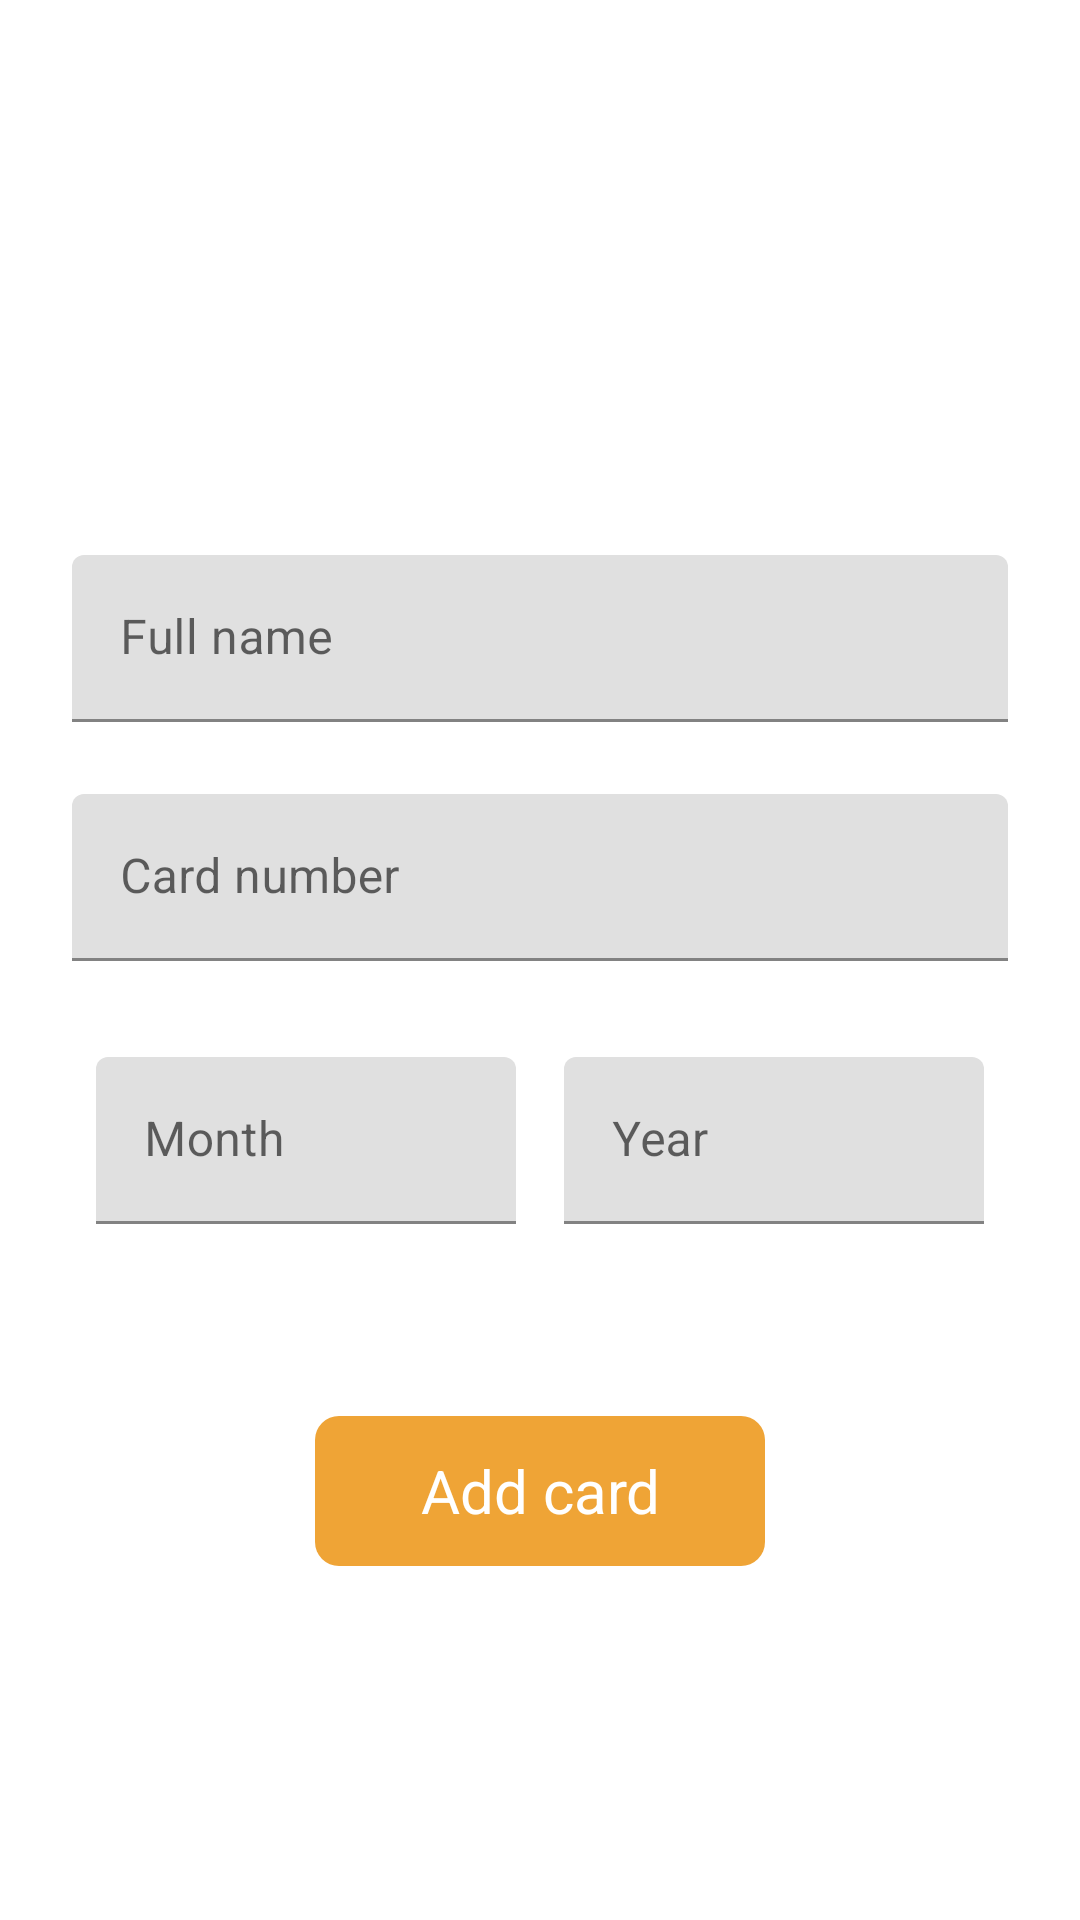

Android layout source for this screen:
<!-- AndroidManifest.xml: application theme Theme.BankUp -->
<!-- res/layout/screen_add_card.xml -->
<?xml version="1.0" encoding="utf-8"?>
<androidx.constraintlayout.widget.ConstraintLayout xmlns:android="http://schemas.android.com/apk/res/android"
    android:layout_width="match_parent"
    android:layout_height="match_parent"
    xmlns:app="http://schemas.android.com/apk/res-auto">

    <ImageView
        android:layout_width="wrap_content"
        android:layout_height="wrap_content"
        android:src="@drawable/ic_back"
        android:padding="16dp"
        android:id="@+id/back"
        app:layout_constraintTop_toTopOf="parent"
        app:layout_constraintLeft_toLeftOf="parent"
        />
    <com.google.android.material.textfield.TextInputLayout
        android:layout_width="match_parent"
        android:layout_height="wrap_content"
        android:hint="Full name"
        android:layout_margin="24dp"
        android:id="@+id/fullname1"
        app:layout_constraintTop_toTopOf="parent"
        app:layout_constraintBottom_toBottomOf="parent"
        app:layout_constraintVertical_bias="0.3"
        >
        <com.google.android.material.textfield.TextInputEditText
            android:layout_width="match_parent"
            android:layout_height="match_parent"
            android:id="@+id/fullName"
            />
    </com.google.android.material.textfield.TextInputLayout>

    <com.google.android.material.textfield.TextInputLayout
        android:layout_width="match_parent"
        android:layout_height="wrap_content"
        android:hint="Card number"
        android:layout_margin="24dp"
        android:id="@+id/cardNumber1"
        app:layout_constraintTop_toBottomOf="@id/fullname1"
        >
        <com.google.android.material.textfield.TextInputEditText
            android:layout_width="match_parent"
            android:layout_height="match_parent"
            android:inputType="phone"
            android:id="@+id/cardNumber"
            />
    </com.google.android.material.textfield.TextInputLayout>

    <LinearLayout
        android:layout_width="match_parent"
        android:layout_height="wrap_content"
        android:layout_margin="24dp"
        app:layout_constraintTop_toBottomOf="@id/cardNumber1"
        >


        <com.google.android.material.textfield.TextInputLayout
            android:layout_width="0dp"
            android:layout_weight="1"
            android:hint="Month"
            android:layout_margin="8dp"
            android:layout_height="wrap_content">
            <com.google.android.material.textfield.TextInputEditText
                android:layout_width="match_parent"
                android:layout_height="match_parent"
                android:inputType="phone"
                android:id="@+id/month"
                />
        </com.google.android.material.textfield.TextInputLayout>

        <com.google.android.material.textfield.TextInputLayout
            android:layout_width="0dp"
            android:layout_weight="1"
            android:hint="Year"
            android:layout_margin="8dp"
            android:layout_height="wrap_content">
            <com.google.android.material.textfield.TextInputEditText
                android:layout_width="match_parent"
                android:layout_height="match_parent"
                android:inputType="phone"
                android:id="@+id/year"
                />
        </com.google.android.material.textfield.TextInputLayout>


    </LinearLayout>

    <TextView
        android:layout_width="150dp"
        android:layout_height="50dp"
        android:text="Add card"
        android:gravity="center"
        android:textColor="@color/white"
        android:textSize="20sp"
        android:id="@+id/saveCard"
        android:background="@drawable/main_btn_bg"
        app:layout_constraintTop_toTopOf="parent"
        app:layout_constraintBottom_toBottomOf="parent"
        app:layout_constraintLeft_toLeftOf="parent"
        app:layout_constraintRight_toRightOf="parent"
        app:layout_constraintVertical_bias="0.8"
        />
    <androidx.core.widget.ContentLoadingProgressBar
        android:id="@+id/progress"
        style="?android:attr/progressBarStyleLarge"
        android:layout_width="56dp"
        android:layout_height="56dp"
        android:layout_gravity="center"
        android:visibility="gone"
        app:layout_constraintVertical_bias="0.15"
        app:layout_constraintBottom_toBottomOf="parent"
        app:layout_constraintLeft_toLeftOf="parent"
        app:layout_constraintRight_toRightOf="parent"
        app:layout_constraintTop_toTopOf="parent" />

</androidx.constraintlayout.widget.ConstraintLayout>
<!-- resources referenced by this layout -->
<resources>
  <color name="white">#FFFFFFFF</color>
  <!-- drawable main_btn_bg (drawable) -->
  <?xml version="1.0" encoding="utf-8"?>
  <shape xmlns:android="http://schemas.android.com/apk/res/android">
  <corners android:radius="8dp"/>
      <solid android:color="@color/main_btn"/>
  </shape>
  <style name="Theme.BankUp" parent="Theme.MaterialComponents.DayNight.NoActionBar">
          
          <item name="colorPrimary">@color/purple_500</item>
          <item name="colorPrimaryVariant">@color/purple_700</item>
          <item name="colorOnPrimary">@color/white</item>
          
          <item name="colorSecondary">@color/teal_200</item>
          <item name="colorSecondaryVariant">@color/teal_700</item>
          <item name="colorOnSecondary">@color/black</item>
          
          <item name="android:statusBarColor" tools:targetApi="l">?attr/colorPrimaryVariant</item>
          
      </style>
  <color name="main_btn">#EFA436</color>
  <color name="purple_500">#FF6200EE</color>
  <color name="purple_700">#FF3700B3</color>
  <color name="teal_200">#FF03DAC5</color>
  <color name="teal_700">#FF018786</color>
  <color name="black">#FF000000</color>
</resources>
